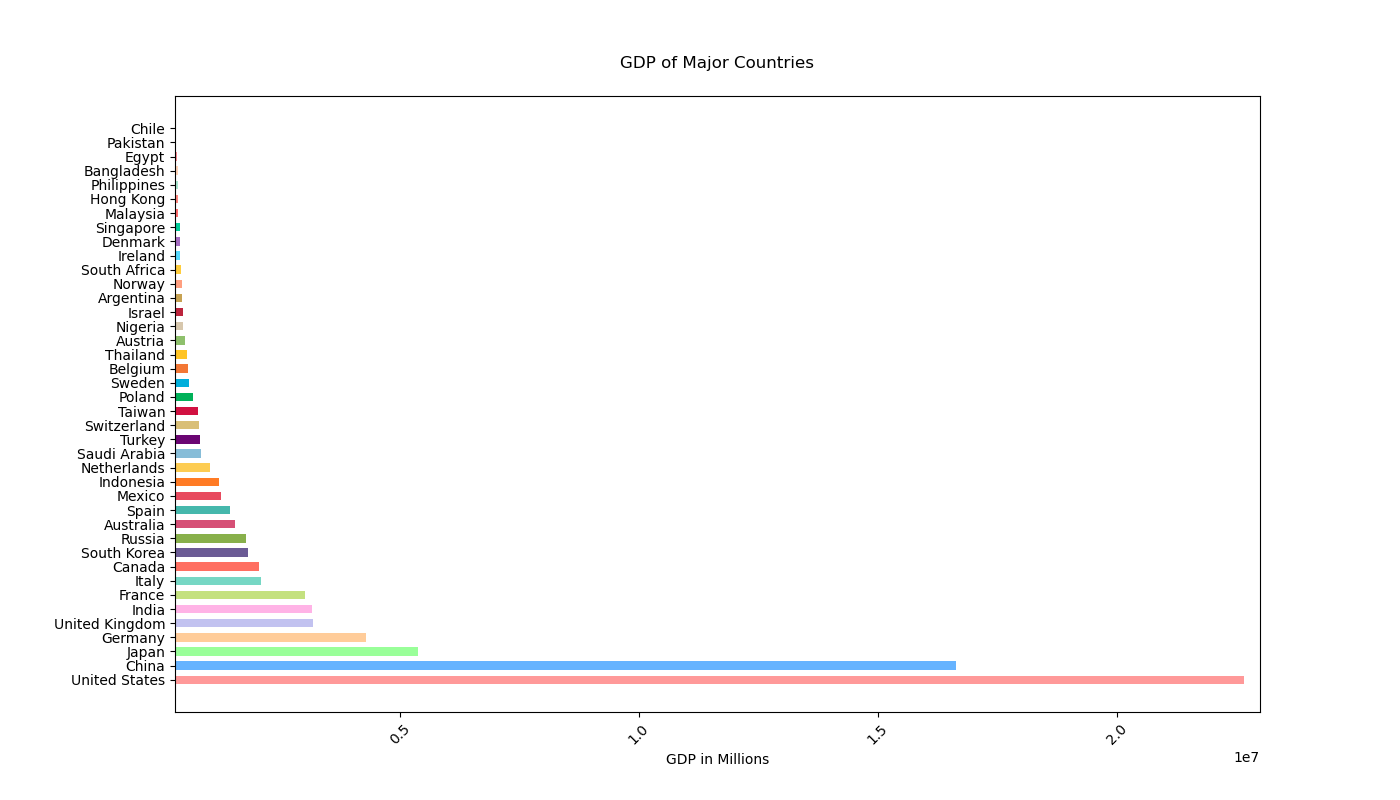

Source data for this figure (header and first rows):
Country, GDP
United States, 22675271
China, 16642318
Japan, 5378136
Germany, 4291397
United Kingdom, 3195655
India, 3176294
France, 3010101
Italy, 2106997
Canada, 2050034
South Korea, 1835649
Russia, 1775554
Australia, 1550567
Spain, 1452145
Mexico, 1257591
Indonesia, 1211200
Netherlands, 1031633
Saudi Arabia, 833541
Turkey, 815271
Switzerland, 802539
Taiwan, 788499
Poland, 674002
Sweden, 586095
Belgium, 577138
Thailand, 543550
Austria, 503759
Nigeria, 476197
Israel, 468339
Argentina, 453008
Norway, 452559
South Africa, 419015
Ireland, 403775
Denmark, 397100
Singapore, 396992
Malaysia, 372777
Hong Kong, 368096
Philippines, 361489
Bangladesh, 353515
Egypt, 331951
Pakistan, 327731
Chile, 318255
